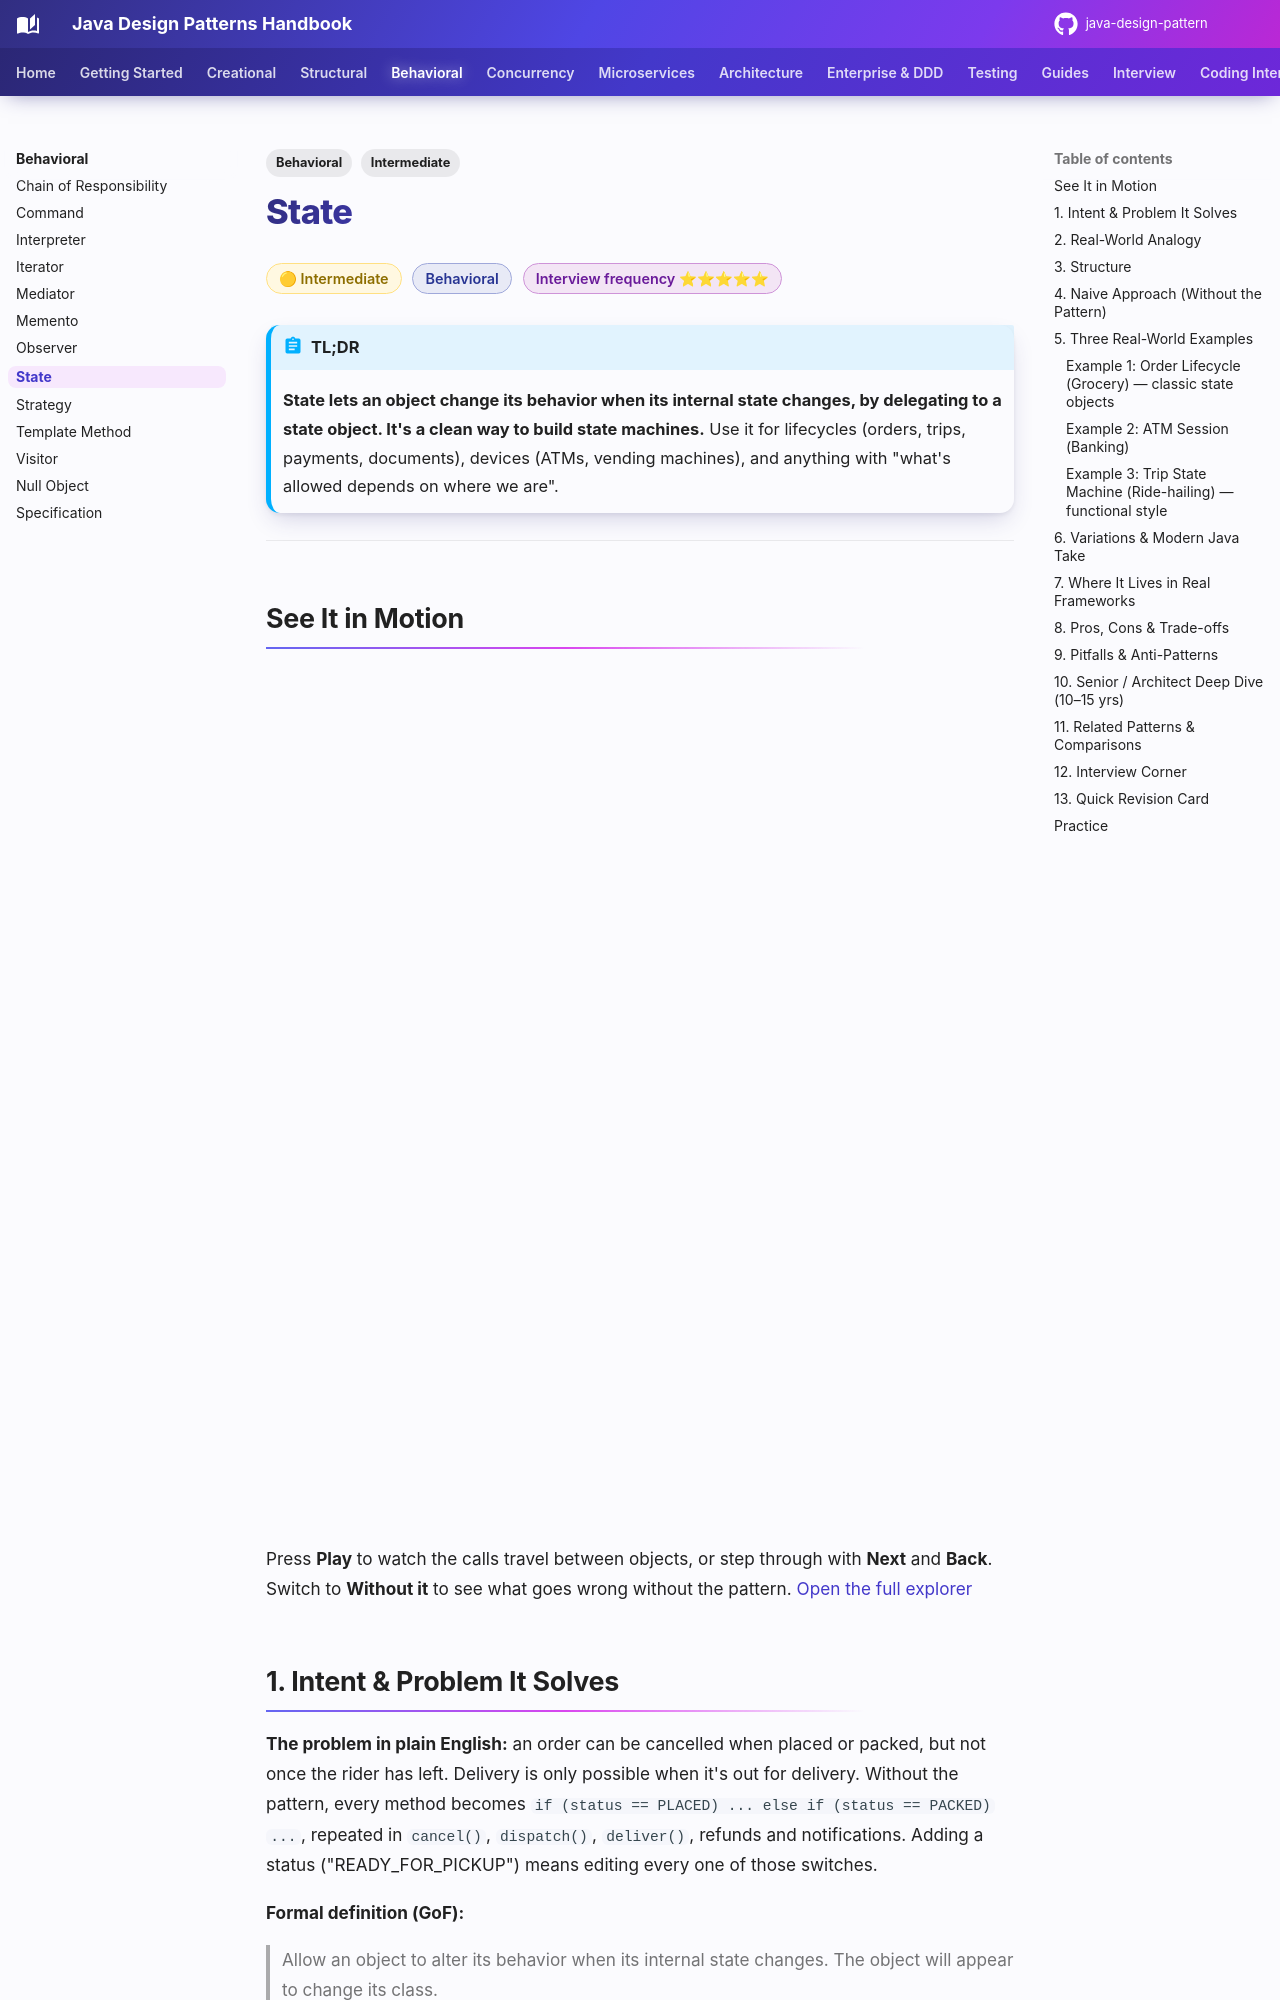

repository: khiruashish/java-design-pattern · page: behavioral/state/index.html · generator: mkdocs

---
tags:
  - Behavioral
  - Intermediate
---

# State

<span class="badge badge--intermediate">🟡 Intermediate</span>
<span class="badge badge--category">Behavioral</span>
<span class="badge badge--interview">Interview frequency ⭐⭐⭐⭐⭐</span>

!!! abstract "TL;DR"
    **State lets an object change its behavior when its internal state changes, by delegating to a state object. It's a clean way to build state machines.**
    Use it for lifecycles (orders, trips, payments, documents), devices (ATMs, vending machines), and anything with "what's allowed depends on where we are".

---

## See It in Motion

<iframe class="motion-embed" src="../../motion/index.html?p=state&amp;embed=1" title="Animated walkthrough of the State pattern" loading="lazy"></iframe>

Press **Play** to watch the calls travel between objects, or step through with **Next** and **Back**. Switch to **Without it** to see what goes wrong without the pattern. [Open the full explorer](../motion/index.html#state){ target=_blank }

## 1. Intent & Problem It Solves

**The problem in plain English:** an order can be cancelled when placed or packed, but not once the rider has left. Delivery is only possible when it's out for delivery. Without the pattern, every method becomes `if (status == PLACED) ... else if (status == PACKED) ...`, repeated in `cancel()`, `dispatch()`, `deliver()`, refunds and notifications. Adding a status ("READY_FOR_PICKUP") means editing every one of those switches.

**Formal definition (GoF):**
> Allow an object to alter its behavior when its internal state changes. The object will appear to change its class.

## 2. Real-World Analogy

!!! example "A traffic light"
    Pressing the pedestrian button means something different on red (do nothing), green (shorten the cycle) and amber (ignore). The light is one device, but its behavior depends entirely on its current state, and each state knows which state comes next.
